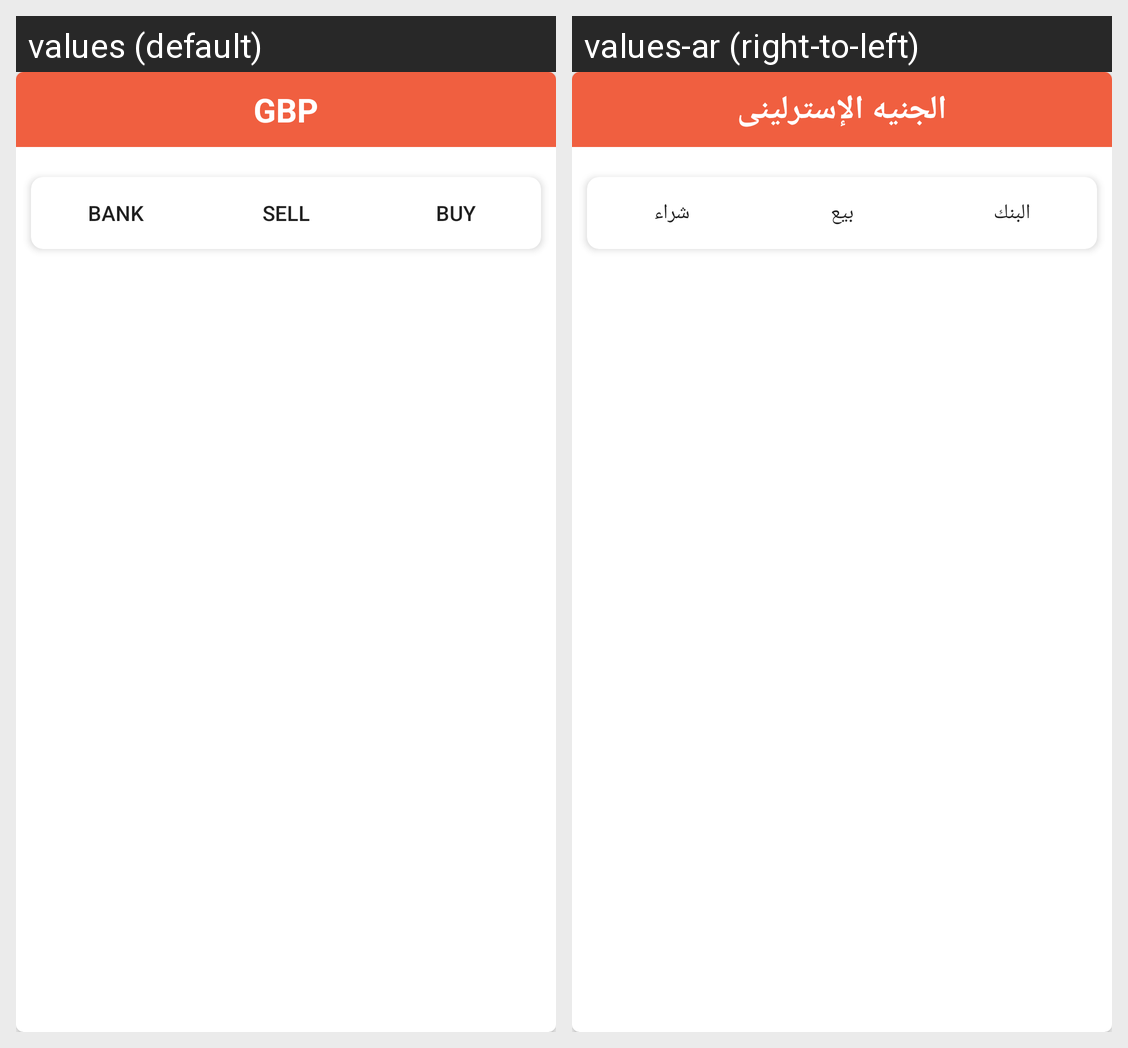

Here is an Android app screen in its default locale and in the app's own translations. Write out the translated-string differences for the strings that appear on this screen.
Android screen res/layout/content_gbp.xml rendered under 2 locales, left to right: values (default), values-ar (right-to-left). Device: Nexus 5 (rendered at 1080×1920; each locale shown at half size, 540×960, under a caption strip naming it); theme AppTheme.
Strings drawn on this screen, with the default value and each locale's value (text and hints the layout hard-codes, and strings that could not be matched under every locale, appear in the picture but are not listed):

gbp
  values: GBP
  values-ar: الجنيه الإسترلينى

bankName
  values: Bank
  values-ar: البنك

sell
  values: Sell
  values-ar: بيع

buy
  values: Buy
  values-ar: شراء
